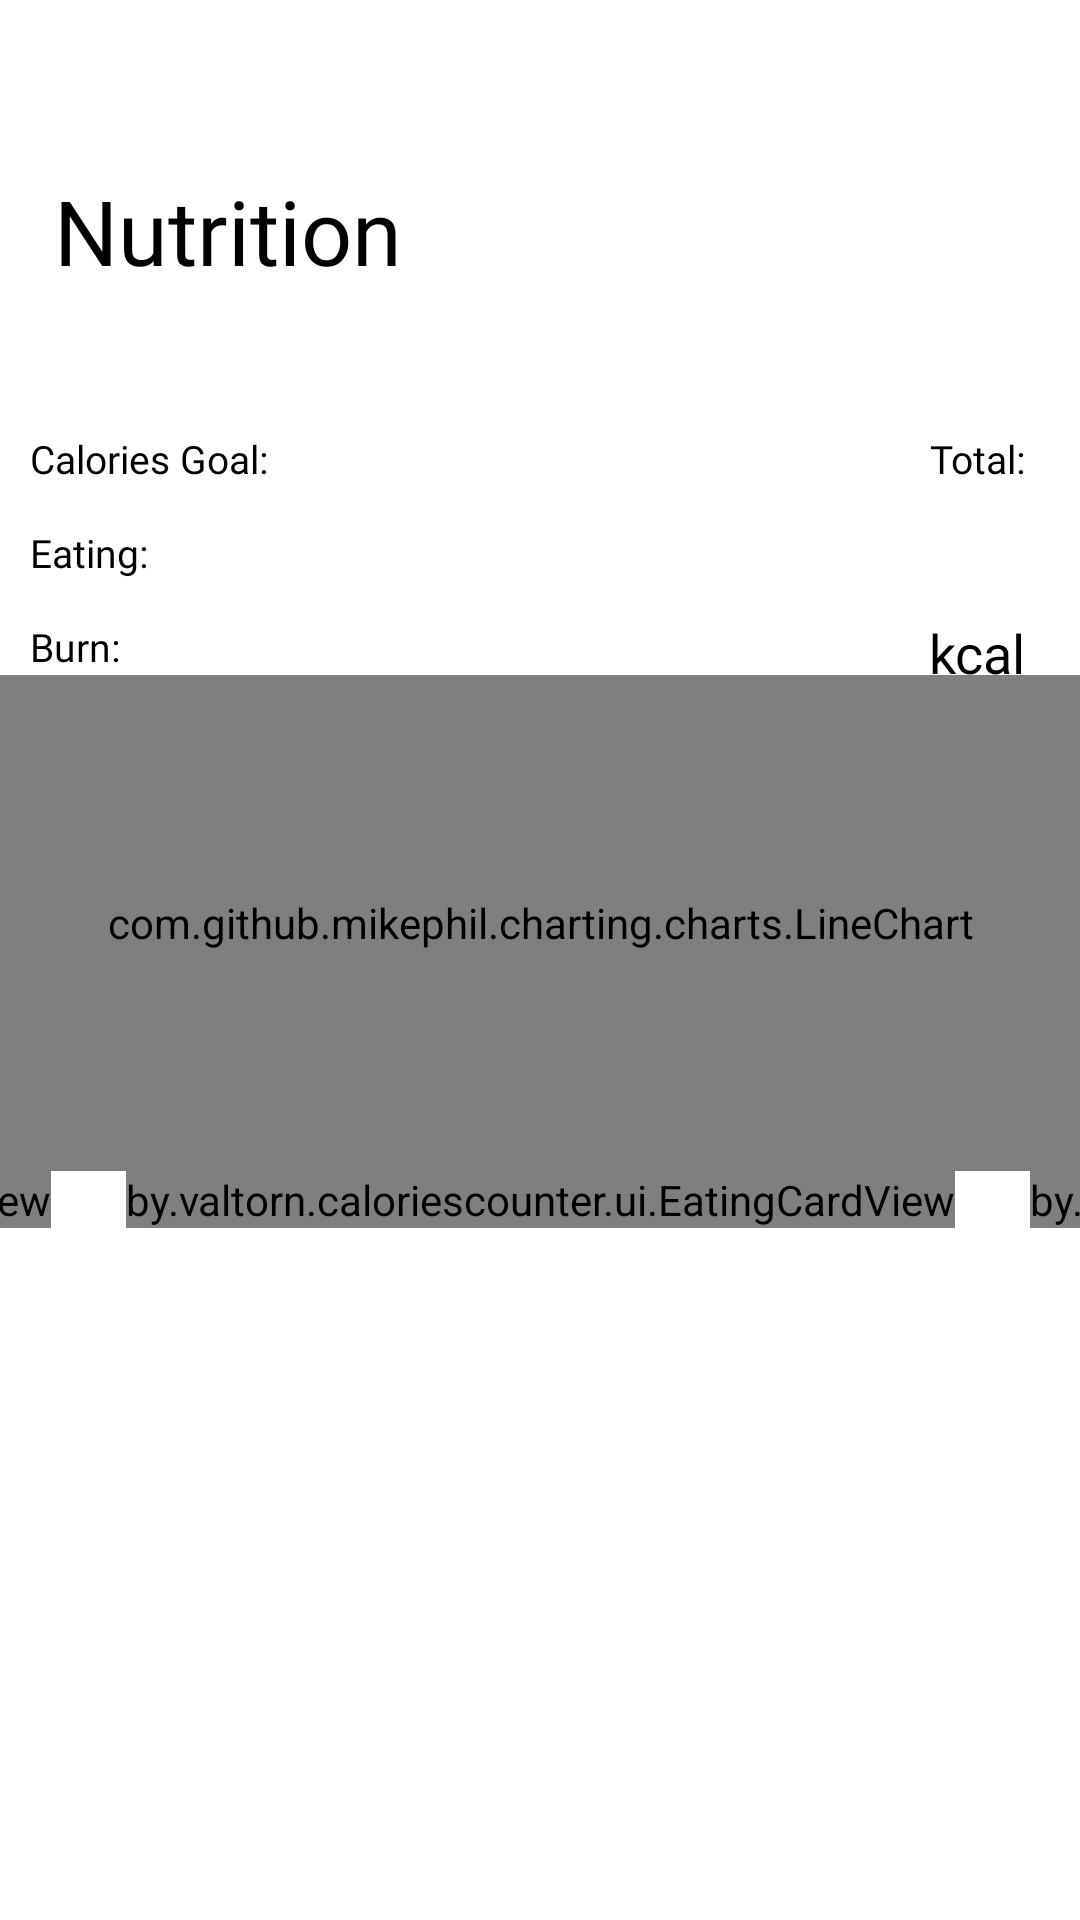

Produce the Android XML layout that renders to this screen, including the resource entries it uses.
<!-- AndroidManifest.xml: application theme Theme.CaloriesCounter -->
<!-- res/layout/activity_main.xml -->
<?xml version="1.0" encoding="utf-8"?>
<androidx.constraintlayout.widget.ConstraintLayout xmlns:android="http://schemas.android.com/apk/res/android"
    xmlns:app="http://schemas.android.com/apk/res-auto"
    xmlns:tools="http://schemas.android.com/tools"
    android:layout_width="match_parent"
    android:layout_height="match_parent"
    android:clipChildren="false"
    android:clipToPadding="false"
    tools:context=".ui.MainActivity">

    <TextView
        style="@style/CaloriesTextBold.Primary.XHuge"
        android:layout_width="wrap_content"
        android:layout_height="wrap_content"
        android:layout_marginStart="18dp"
        android:text="@string/main_header_title"
        app:layout_constraintBottom_toTopOf="@id/am_guideline_header_bottom"
        app:layout_constraintStart_toStartOf="parent" />

    <TextView
        android:id="@+id/am_goal_title"
        style="@style/CaloriesText.Primary.Normal"
        android:layout_width="wrap_content"
        android:layout_height="wrap_content"
        android:layout_marginStart="10dp"
        android:layout_marginTop="50dp"
        android:text="@string/main_goal_title"
        app:layout_constraintStart_toStartOf="parent"
        app:layout_constraintTop_toBottomOf="@id/am_guideline_header_bottom" />

    <TextView
        android:id="@+id/am_goal_value"
        style="@style/CaloriesTextBold.Primary.Large"
        android:layout_width="wrap_content"
        android:layout_height="wrap_content"
        android:layout_marginStart="10dp"
        app:layout_constraintBaseline_toBaselineOf="@id/am_goal_title"
        app:layout_constraintStart_toEndOf="@id/am_goal_title"
        tools:text="@string/common_calories_value" />

    <TextView
        android:id="@+id/am_eating_title"
        style="@style/CaloriesText.Primary.Normal"
        android:layout_width="0dp"
        android:layout_height="wrap_content"
        android:layout_marginTop="16dp"
        android:gravity="start"
        android:text="@string/main_eating_title"
        app:layout_constraintEnd_toEndOf="@id/am_goal_title"
        app:layout_constraintStart_toStartOf="@id/am_goal_title"
        app:layout_constraintTop_toBottomOf="@id/am_goal_title" />

    <TextView
        android:id="@+id/am_eating_value"
        style="@style/CaloriesTextBold.Primary.Large"
        android:layout_width="wrap_content"
        android:layout_height="wrap_content"
        android:layout_marginStart="10dp"
        app:layout_constraintBaseline_toBaselineOf="@id/am_eating_title"
        app:layout_constraintStart_toEndOf="@id/am_eating_title"
        tools:text="@string/common_calories_value" />

    <TextView
        android:id="@+id/am_burn_title"
        style="@style/CaloriesText.Primary.Normal"
        android:layout_width="0dp"
        android:layout_height="wrap_content"
        android:layout_marginTop="16dp"
        android:gravity="start"
        android:text="@string/main_burn_title"
        app:layout_constraintEnd_toEndOf="@id/am_eating_title"
        app:layout_constraintStart_toStartOf="@id/am_eating_title"
        app:layout_constraintTop_toBottomOf="@id/am_eating_title" />

    <TextView
        android:id="@+id/am_burn_value"
        style="@style/CaloriesTextBold.Primary.Large"
        android:layout_width="wrap_content"
        android:layout_height="wrap_content"
        android:layout_marginStart="10dp"
        app:layout_constraintBaseline_toBaselineOf="@id/am_burn_title"
        app:layout_constraintStart_toEndOf="@id/am_burn_title"
        tools:text="@string/common_calories_value" />

    <TextView
        android:id="@+id/am_total_title"
        style="@style/CaloriesText.Primary.Normal"
        android:layout_width="0dp"
        android:layout_height="wrap_content"
        android:layout_marginEnd="18dp"
        android:text="@string/main_total_title"
        app:layout_constraintBaseline_toBaselineOf="@id/am_goal_title"
        app:layout_constraintEnd_toEndOf="parent" />

    <TextView
        android:id="@+id/am_total"
        style="@style/CaloriesTextBold.Primary.Giant"
        android:layout_width="0dp"
        android:layout_height="wrap_content"
        android:includeFontPadding="false"
        app:layout_constraintEnd_toEndOf="@id/am_total_title"
        app:layout_constraintTop_toBottomOf="@id/am_total_title"
        tools:text="712" />

    <TextView
        style="@style/CaloriesTextBold.Primary.Large"
        android:layout_width="0dp"
        android:layout_height="wrap_content"
        android:layout_marginTop="-10dp"
        android:text="@string/common_calories"
        app:layout_constraintEnd_toEndOf="@id/am_total_title"
        app:layout_constraintTop_toBottomOf="@id/am_total" />

    <com.github.mikephil.charting.charts.LineChart
        android:id="@+id/am_chart"
        android:layout_width="0dp"
        android:layout_height="0dp"
        app:layout_constraintBottom_toTopOf="@id/am_guideline_chart_bottom"
        app:layout_constraintEnd_toEndOf="parent"
        app:layout_constraintStart_toStartOf="parent"
        app:layout_constraintTop_toBottomOf="@id/am_burn_value" />

    <by.valtorn.caloriescounter.ui.EatingCardView
        android:id="@+id/am_eating_card_breakfast"
        style="@style/CaloriesEatingCard"
        android:layout_width="wrap_content"
        android:layout_height="wrap_content"
        app:layout_constraintEnd_toStartOf="@id/am_eating_card_lunch"
        app:layout_constraintHorizontal_chainStyle="packed"
        app:layout_constraintStart_toStartOf="parent"
        app:layout_constraintTop_toBottomOf="@id/am_guideline_chart_bottom" />

    <by.valtorn.caloriescounter.ui.EatingCardView
        android:id="@+id/am_eating_card_lunch"
        style="@style/CaloriesEatingCard"
        android:layout_width="wrap_content"
        android:layout_height="wrap_content"
        android:layout_marginHorizontal="25dp"
        app:layout_constraintEnd_toStartOf="@id/am_eating_card_dinner"
        app:layout_constraintStart_toEndOf="@id/am_eating_card_breakfast"
        app:layout_constraintTop_toBottomOf="@id/am_guideline_chart_bottom" />

    <by.valtorn.caloriescounter.ui.EatingCardView
        android:id="@+id/am_eating_card_dinner"
        style="@style/CaloriesEatingCard"
        android:layout_width="wrap_content"
        android:layout_height="wrap_content"
        app:layout_constraintEnd_toEndOf="parent"
        app:layout_constraintStart_toEndOf="@+id/am_eating_card_lunch"
        app:layout_constraintTop_toBottomOf="@id/am_guideline_chart_bottom" />

    <androidx.constraintlayout.widget.Guideline
        android:id="@+id/am_guideline_header_bottom"
        android:layout_width="wrap_content"
        android:layout_height="wrap_content"
        android:orientation="horizontal"
        app:layout_constraintGuide_percent="0.15" />

    <androidx.constraintlayout.widget.Guideline
        android:id="@+id/am_guideline_chart_bottom"
        android:layout_width="wrap_content"
        android:layout_height="wrap_content"
        android:orientation="horizontal"
        app:layout_constraintGuide_percent="0.61" />
</androidx.constraintlayout.widget.ConstraintLayout>
<!-- resources referenced by this layout -->
<resources>
  <string name="common_calories">kcal</string>
  <string name="common_calories_value">%s kcal</string>
  <string name="main_burn_title">Burn:</string>
  <string name="main_eating_title">Eating:</string>
  <string name="main_goal_title">Calories Goal:</string>
  <string name="main_header_title">Nutrition</string>
  <string name="main_total_title">Total:</string>
  <style name="CaloriesEatingCard" parent="CardView">
          <item name="android:maxHeight">170dp</item>
          <item name="backgroundTint">?attr/colorAccent</item>
          <item name="cardCornerRadius">13dp</item>
      </style>
  <style name="CaloriesText.Primary.Normal">
          <item name="android:textSize">@dimen/font_size_normal</item>
      </style>
  <style name="CaloriesTextBold.Primary.Giant">
          <item name="android:textSize">@dimen/font_size_giant</item>
      </style>
  <style name="CaloriesTextBold.Primary.Large">
          <item name="android:textSize">@dimen/font_size_large</item>
      </style>
  <style name="CaloriesTextBold.Primary.XHuge">
          <item name="android:textSize">@dimen/font_size_xhuge</item>
      </style>
  <style name="Theme.CaloriesCounter" parent="Theme.MaterialComponents.Light.NoActionBar">
          
          <item name="colorPrimary">@color/black</item>
          <item name="colorPrimaryVariant">@color/white</item>
          <item name="colorOnPrimary">@color/white</item>
          
          <item name="colorSecondary">@color/waterspout</item>
          <item name="colorSecondaryVariant">@color/teal_700</item>
          <item name="colorOnSecondary">@color/gray</item>
          
          <item name="android:statusBarColor" tools:targetApi="l">?attr/colorPrimaryVariant</item>
          
      </style>
  <dimen name="font_size_normal">13sp</dimen>
  <dimen name="font_size_giant">48sp</dimen>
  <dimen name="font_size_large">18sp</dimen>
  <dimen name="font_size_xhuge">30sp</dimen>
  <color name="black">#FF000000</color>
  <color name="white">#FFFFFFFF</color>
  <color name="waterspout">#94F5F5</color>
  <color name="teal_700">#FF018786</color>
  <color name="gray">#A6ACBE</color>
</resources>
